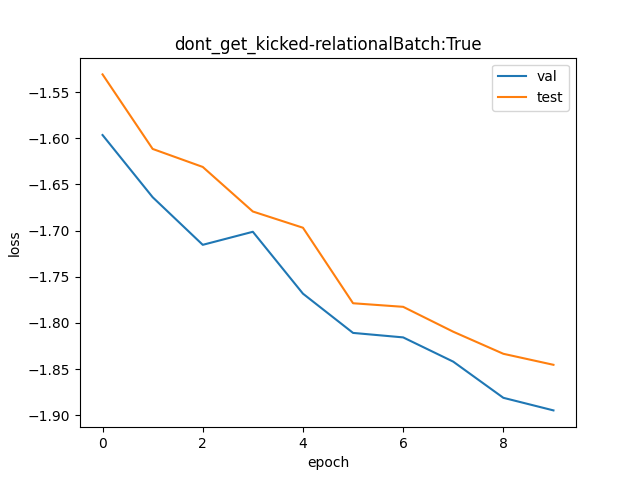

Values plotted in this chart, from the file beside it:
val, test
0.2026, 0.2164
0.1894, 0.1996
0.1799, 0.1957
0.1824, 0.1865
0.1706, 0.1832
0.1635, 0.1689
0.1627, 0.1682
0.1585, 0.1637
0.1524, 0.1599
0.1503, 0.158
